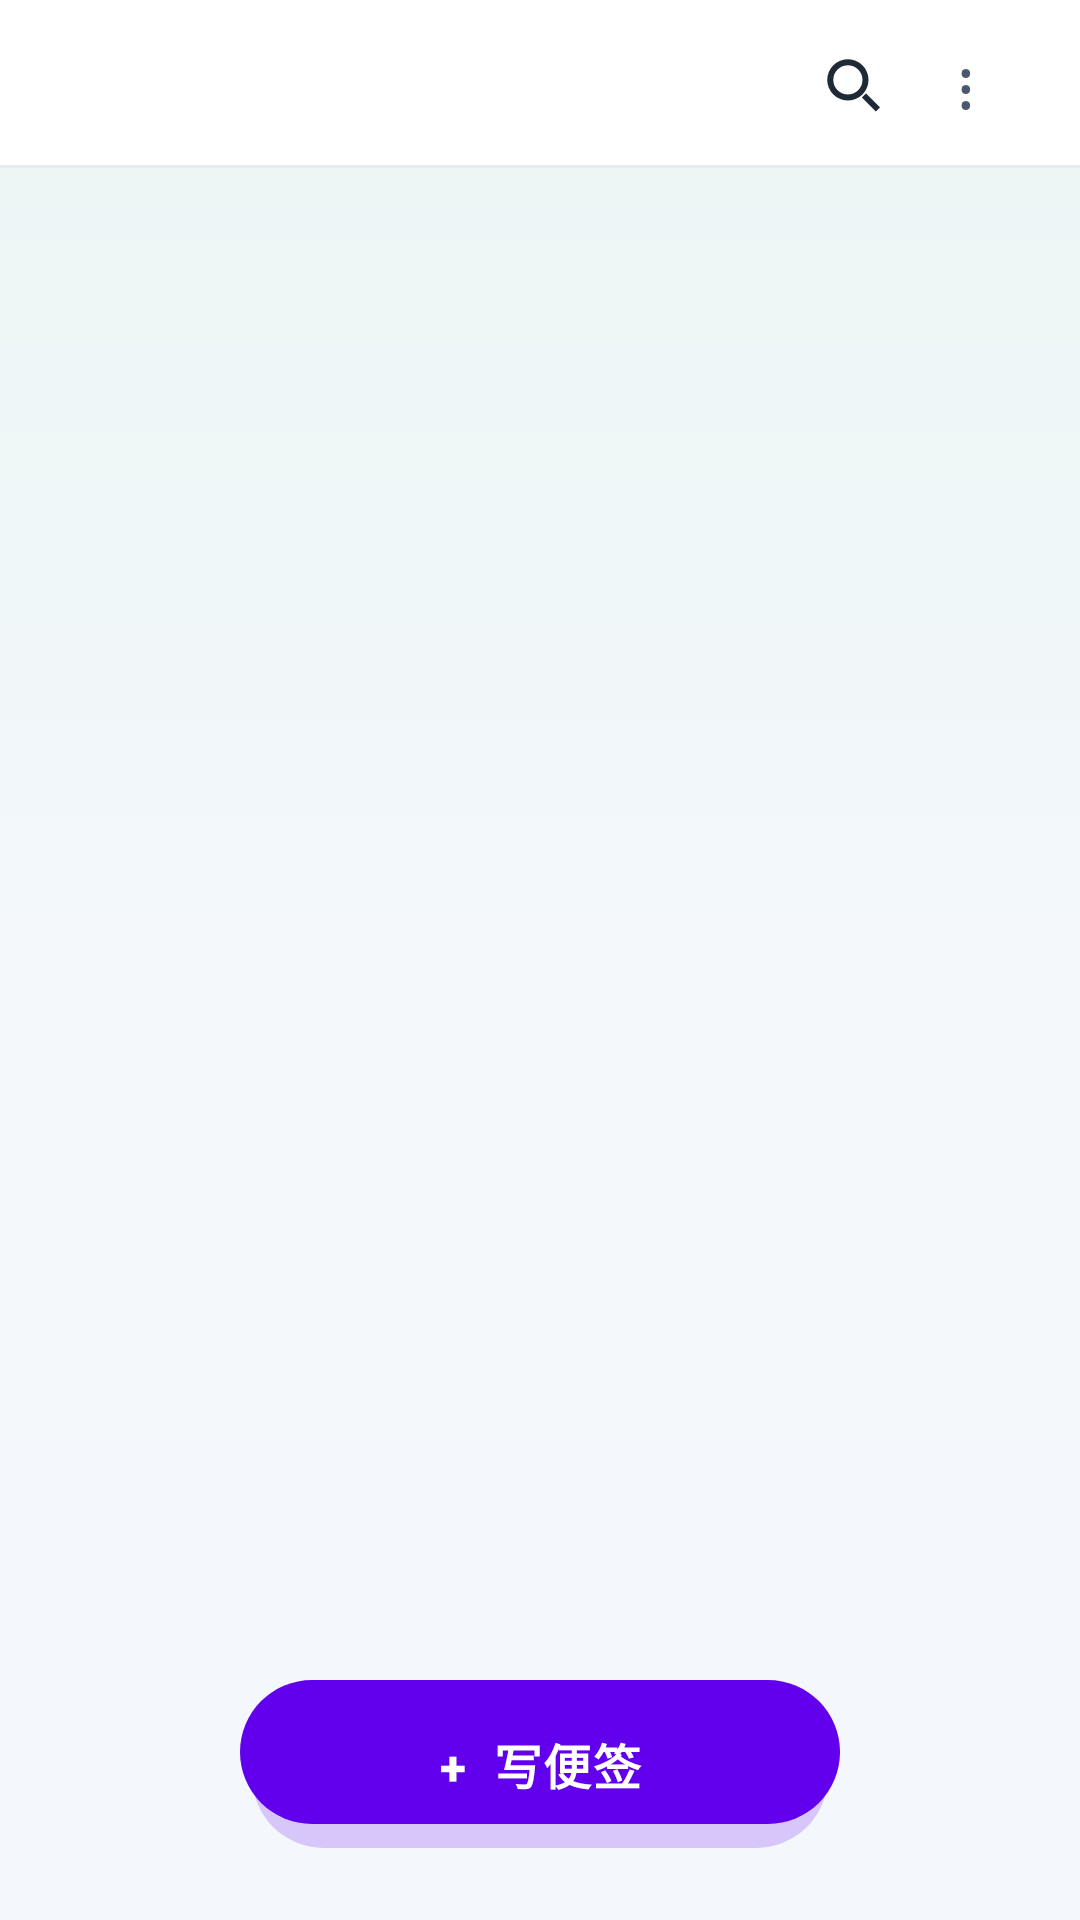

Layout XML and referenced resources for this Android screen:
<!-- AndroidManifest.xml: fallback theme Theme.MaterialComponents.DayNight.NoActionBar -->
<!-- res/layout/note_list.xml -->
<?xml version="1.0" encoding="utf-8"?>
<FrameLayout
    xmlns:android="http://schemas.android.com/apk/res/android"
    android:layout_width="fill_parent"
    android:layout_height="fill_parent"
    android:background="@drawable/bg_app">

    <LinearLayout
        android:layout_width="fill_parent"
        android:layout_height="fill_parent"
        android:orientation="vertical">

        <LinearLayout
            android:id="@+id/title_bar_layout"
            android:layout_width="fill_parent"
            android:layout_height="56dp"
            android:background="@drawable/bg_top_bar"
            android:orientation="horizontal"
            android:gravity="center_vertical"
            android:paddingLeft="6dp"
            android:paddingRight="20dp">

            
            <ImageView
                android:id="@+id/btn_back"
                android:layout_width="40dp"
                android:layout_height="40dp"
                android:padding="8dp"
                android:src="@drawable/ic_back"
                android:background="?android:attr/selectableItemBackground"
                android:contentDescription="@string/menu_back"
                android:visibility="gone" />

            <TextView
                android:id="@+id/tv_title_bar"
                android:layout_width="0dip"
                android:layout_height="match_parent"
                android:layout_weight="1"
                android:layout_marginLeft="4dp"
                android:gravity="center_vertical"
                android:singleLine="true"
                android:textColor="@color/text_title"
                android:textSize="18sp"
                android:textStyle="bold" />

            
            <ImageView
                android:id="@+id/btn_search"
                android:layout_width="40dp"
                android:layout_height="40dp"
                android:padding="9dp"
                android:src="@drawable/ic_search"
                android:background="?android:attr/selectableItemBackground"
                android:contentDescription="@string/menu_search" />

            
            <TextView
                android:id="@+id/btn_menu"
                android:layout_width="36dp"
                android:layout_height="40dp"
                android:gravity="center"
                android:text="⋮"
                android:textColor="@color/icon_title"
                android:textSize="22sp"
                android:background="?android:attr/selectableItemBackground"
                android:contentDescription="@string/menu_more" />
        </LinearLayout>

        
        <LinearLayout
            android:id="@+id/search_bar"
            android:layout_width="fill_parent"
            android:layout_height="56dp"
            android:background="@drawable/bg_top_bar"
            android:gravity="center_vertical"
            android:orientation="horizontal"
            android:paddingLeft="16dp"
            android:paddingRight="8dp"
            android:visibility="gone">

            <ImageView
                android:layout_width="20dp"
                android:layout_height="20dp"
                android:src="@drawable/ic_search"
                android:contentDescription="@string/menu_search" />

            <EditText
                android:id="@+id/et_search"
                android:layout_width="0dip"
                android:layout_height="wrap_content"
                android:layout_weight="1"
                android:layout_marginLeft="10dp"
                android:background="@null"
                android:hint="@string/search_hint"
                android:imeOptions="actionSearch"
                android:inputType="text"
                android:maxLines="1"
                android:textColor="@color/text_primary"
                android:textColorHint="@color/text_hint"
                android:textSize="15sp" />

            <ImageView
                android:id="@+id/btn_search_close"
                android:layout_width="40dp"
                android:layout_height="40dp"
                android:padding="10dp"
                android:src="@drawable/ic_close"
                android:background="?android:attr/selectableItemBackground"
                android:contentDescription="@string/menu_back" />
        </LinearLayout>

        <ListView
            android:id="@+id/notes_list"
            android:layout_width="fill_parent"
            android:layout_height="0dip"
            android:layout_weight="1"
            android:cacheColorHint="@null"
            android:listSelector="@android:color/transparent"
            android:divider="@null"
            android:scrollbars="none"
            android:paddingTop="8dp"
            android:paddingBottom="96dp"
            android:clipToPadding="false"
            android:fadingEdge="@null" />

        
        <GridView
            android:id="@+id/notes_grid"
            android:layout_width="fill_parent"
            android:layout_height="0dip"
            android:layout_weight="1"
            android:cacheColorHint="@null"
            android:clipToPadding="false"
            android:numColumns="2"
            android:listSelector="@android:color/transparent"
            android:scrollbars="none"
            android:paddingTop="8dp"
            android:paddingBottom="96dp"
            android:visibility="gone" />
    </LinearLayout>

    
    <TextView
        android:id="@+id/tv_empty"
        android:layout_width="wrap_content"
        android:layout_height="wrap_content"
        android:layout_gravity="center_horizontal"
        android:layout_marginTop="200dp"
        android:gravity="center"
        android:textColor="@color/text_secondary"
        android:textSize="14sp"
        android:visibility="gone" />

    
    <LinearLayout
        android:id="@+id/undo_bar"
        android:layout_width="fill_parent"
        android:layout_height="52dp"
        android:layout_gravity="bottom|center_horizontal"
        android:layout_marginLeft="20dp"
        android:layout_marginRight="20dp"
        android:layout_marginBottom="96dp"
        android:background="@drawable/bg_undo_bar"
        android:elevation="6dp"
        android:gravity="center_vertical"
        android:orientation="horizontal"
        android:paddingLeft="20dp"
        android:paddingRight="8dp"
        android:visibility="gone">

        <TextView
            android:layout_width="0dp"
            android:layout_height="wrap_content"
            android:layout_weight="1"
            android:text="@string/undo_trash_tip"
            android:textColor="@color/undo_text"
            android:textSize="14sp" />

        <TextView
            android:id="@+id/btn_undo"
            android:layout_width="wrap_content"
            android:layout_height="match_parent"
            android:gravity="center"
            android:paddingLeft="14dp"
            android:paddingRight="14dp"
            android:text="@string/undo_action"
            android:textColor="@color/undo_action"
            android:textSize="14sp"
            android:textStyle="bold" />
    </LinearLayout>

    <Button
        android:id="@+id/btn_new_note"
        android:layout_width="200dp"
        android:layout_height="56dp"
        android:layout_gravity="bottom|center_horizontal"
        android:layout_marginBottom="24dp"
        android:background="@drawable/bg_fab"
        android:focusable="false"
        android:text="+  写便签"
        android:textColor="#FFFFFF"
        android:textSize="16sp"
        android:textStyle="bold"
        android:letterSpacing="0.03"
        android:stateListAnimator="@null" />
</FrameLayout>
<!-- resources referenced by this layout -->
<resources>
  <color name="icon_title">#4A5A6A</color>
  <color name="text_hint">#98A3B3</color>
  <color name="text_primary">#1F2A37</color>
  <color name="text_secondary">#8A97A8</color>
  <color name="text_title">#12263A</color>
  <color name="undo_action">#6FE3D8</color>
  <color name="undo_text">#FFFFFF</color>
  <!-- drawable bg_app (drawable) -->
  <?xml version="1.0" encoding="utf-8"?>
  <shape xmlns:android="http://schemas.android.com/apk/res/android"
      android:shape="rectangle">
      <gradient
          android:angle="270"
          android:startColor="@color/app_bg_start"
          android:centerColor="@color/app_bg_center"
          android:endColor="@color/app_bg_end" />
  </shape>
  <!-- drawable bg_fab (drawable) -->
  <?xml version="1.0" encoding="utf-8"?>
  <selector xmlns:android="http://schemas.android.com/apk/res/android">
      <item android:state_pressed="true" android:drawable="@drawable/bg_fab_pressed" />
      <item android:drawable="@drawable/bg_fab_normal" />
  </selector>
  <!-- drawable bg_top_bar (drawable) -->
  <?xml version="1.0" encoding="utf-8"?>
  <layer-list xmlns:android="http://schemas.android.com/apk/res/android">
      <item>
          <shape android:shape="rectangle">
              <solid android:color="@color/top_bar_bg" />
          </shape>
      </item>
      <item
          android:gravity="bottom"
          android:height="1dp">
          <shape android:shape="rectangle">
              <solid android:color="@color/top_bar_divider" />
          </shape>
      </item>
  </layer-list>
  <!-- drawable bg_undo_bar (drawable) -->
  <?xml version="1.0" encoding="utf-8"?>
  <shape xmlns:android="http://schemas.android.com/apk/res/android"
      android:shape="rectangle">
      <solid android:color="@color/undo_bar_bg" />
      <corners android:radius="26dp" />
  </shape>
  <!-- drawable ic_back (drawable) -->
  <?xml version="1.0" encoding="utf-8"?>
  <vector xmlns:android="http://schemas.android.com/apk/res/android"
      android:width="24dp"
      android:height="24dp"
      android:viewportWidth="24"
      android:viewportHeight="24">
      <path
          android:strokeColor="#1F2A37"
          android:strokeWidth="1.8"
          android:strokeLineCap="round"
          android:pathData="M15.4,4.6L7.6,12L15.4,19.4" />
  </vector>
  <!-- drawable ic_close (drawable) -->
  <?xml version="1.0" encoding="utf-8"?>
  <vector xmlns:android="http://schemas.android.com/apk/res/android"
      android:width="24dp"
      android:height="24dp"
      android:viewportWidth="24"
      android:viewportHeight="24">
      <path
          android:fillColor="#98A3B3"
          android:pathData="M6.4,6.4l1.7,-1.7l11.2,11.2l-1.7,1.7z" />
      <path
          android:fillColor="#98A3B3"
          android:pathData="M18,6.4l1.7,1.7l-11.2,11.2l-1.7,-1.7z" />
  </vector>
  <!-- drawable ic_search (drawable) -->
  <?xml version="1.0" encoding="utf-8"?>
  <vector xmlns:android="http://schemas.android.com/apk/res/android"
      android:width="24dp"
      android:height="24dp"
      android:viewportWidth="24"
      android:viewportHeight="24">
      <path
          android:fillColor="#1F2A37"
          android:pathData="M10.5,3a7.5,7.5 0,1 0,0 15a7.5,7.5 0,0 0,0 -15zM10.5,5.2a5.3,5.3 0,1 1,0 10.6a5.3,5.3 0,0 1,0 -10.6z" />
      <path
          android:fillColor="#1F2A37"
          android:pathData="M15.6,16.9l1.5,-1.5l5.1,5.1l-1.5,1.5z" />
  </vector>
  <string name="menu_back">Back</string>
  <string name="menu_more">More</string>
  <string name="menu_search">Search</string>
  <string name="search_hint">Search notes</string>
  <string name="undo_action">Undo</string>
  <string name="undo_trash_tip">Moved to trash</string>
  <color name="app_bg_start">#EAF6F4</color>
  <color name="app_bg_center">#F4F8FB</color>
  <color name="app_bg_end">#F4F7FB</color>
  <color name="top_bar_bg">#FFFFFF</color>
  <color name="top_bar_divider">#E6EBF2</color>
  <color name="undo_bar_bg">#2C3A46</color>
</resources>
